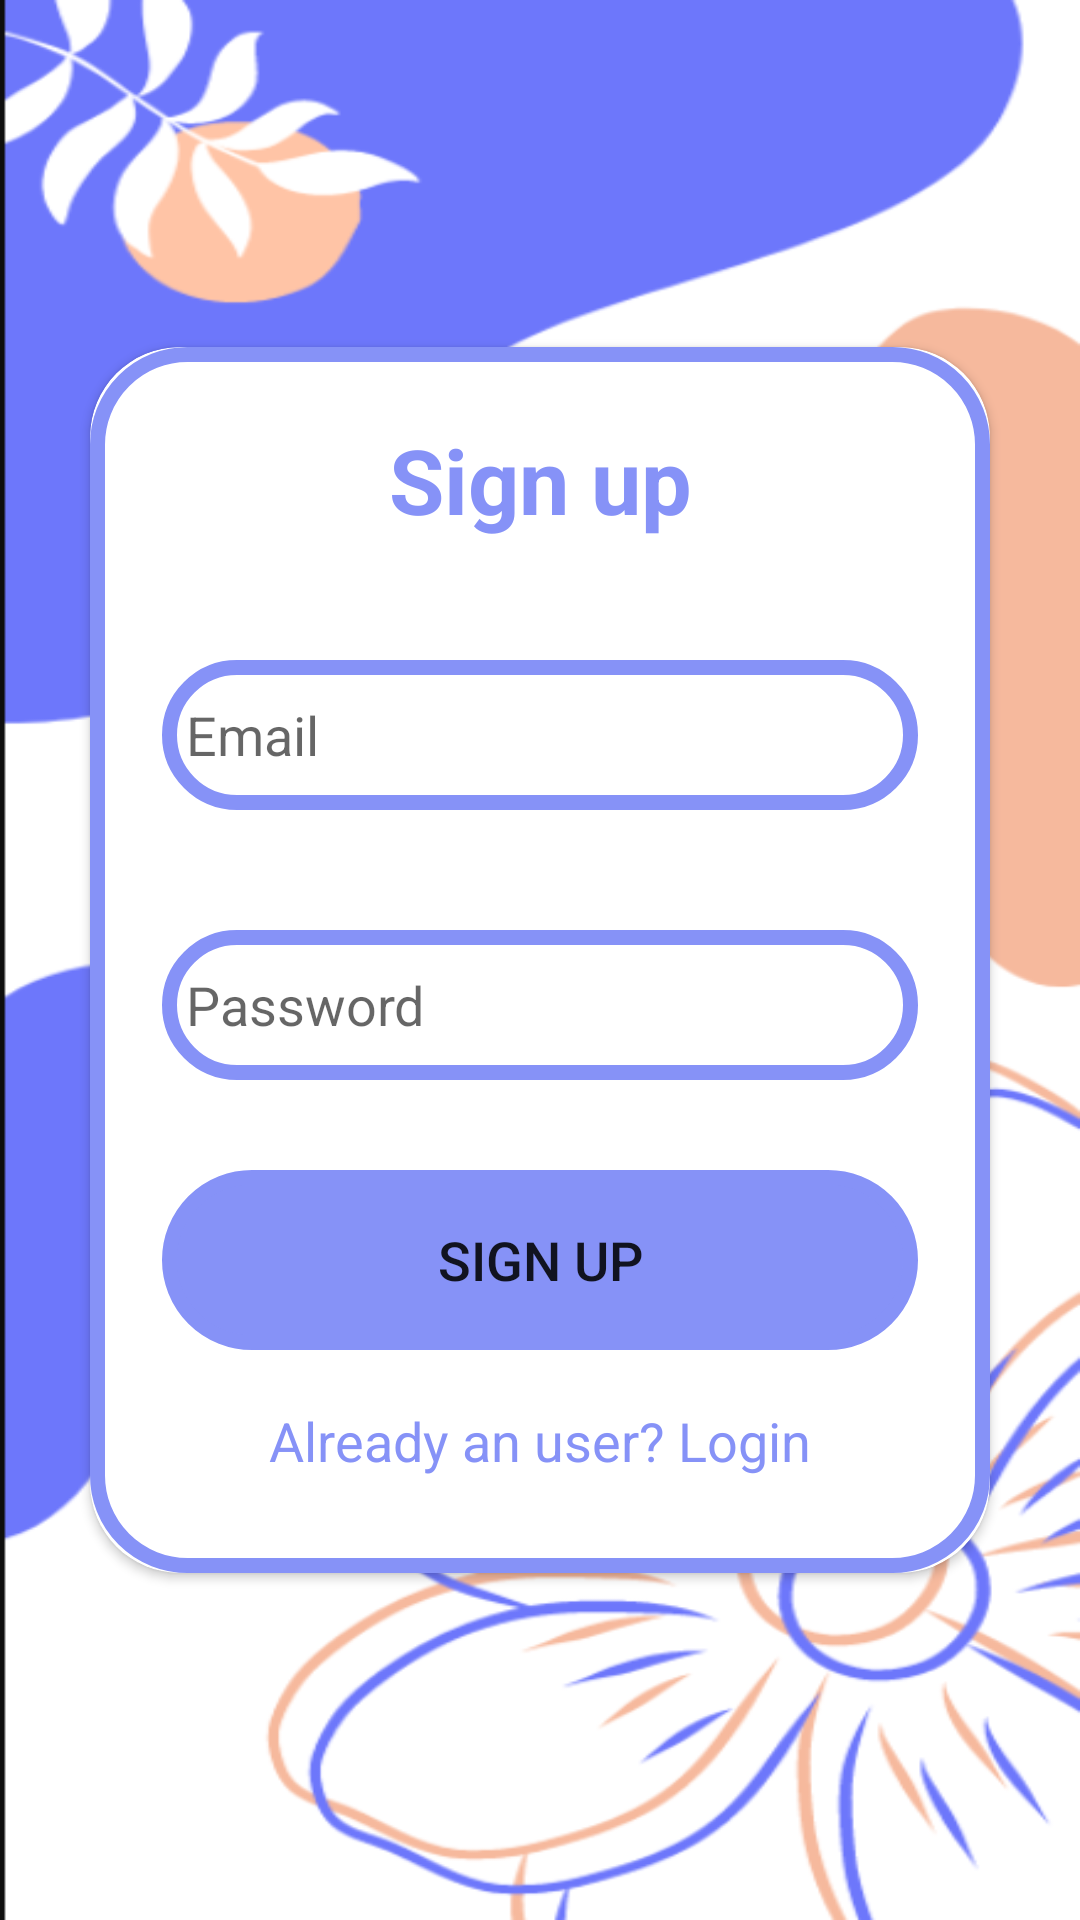

Reconstruct the res/layout file that produces this screen, plus the resources it refers to.
<!-- AndroidManifest.xml: application theme Theme.AppCompat.DayNight.NoActionBar -->
<!-- res/layout/activity_sign_up.xml -->
<?xml version="1.0" encoding="utf-8"?>
<LinearLayout
    xmlns:android="http://schemas.android.com/apk/res/android"
    xmlns:app="http://schemas.android.com/apk/res-auto"
    xmlns:tools="http://schemas.android.com/tools"
    android:layout_width="match_parent"
    android:layout_height="match_parent"
    android:orientation="vertical"
    android:gravity="center"
    android:background="@drawable/pagebkg"
    tools:context=".SignUpActivity">

    <androidx.cardview.widget.CardView
        android:layout_width="match_parent"
        android:layout_height="wrap_content"
        android:layout_margin="30dp"
        android:textAlignment="center"
        android:elevation="20dp"
        app:cardCornerRadius="30dp"
       >

        <LinearLayout
            android:layout_width="match_parent"
            android:layout_height="wrap_content"
            android:layout_gravity="center_horizontal"
            android:background="@drawable/custom_edittext"
            android:orientation="vertical"
            android:padding="24dp">

            <TextView
                android:layout_width="match_parent"
                android:layout_height="wrap_content"
                android:text="Sign up"
                android:textAlignment="center"
                android:textColor="@color/lavender"
                android:textSize="30sp"
                android:textStyle="bold" />

            <EditText
                android:id="@+id/signup_email"
                android:layout_width="match_parent"
                android:layout_height="50dp"
                android:layout_marginTop="40dp"
                android:background="@drawable/custom_edittext"
                android:drawableLeft="@drawable/baseline_person_24"
                android:drawablePadding="8dp"
                android:hint="Email"
                android:padding="8dp"
                android:textColor="@color/lavender" />


            <EditText
                android:id="@+id/signup_password"
                android:layout_width="match_parent"
                android:layout_height="50dp"
                android:layout_marginTop="40dp"
                android:background="@drawable/custom_edittext"
                android:drawableLeft="@drawable/baseline_lock_24"
                android:drawablePadding="8dp"
                android:hint="Password"
                android:padding="8dp"
                android:textColor="@color/lavender" />

            <Button
                android:id="@+id/signup_button"
                android:layout_width="match_parent"
                android:layout_height="60dp"
                android:layout_marginTop="30dp"
                android:background="@drawable/custom_edittext"
                android:backgroundTint="@color/lavender"
                android:text="Sign Up"
                android:textSize="18sp" />

            <TextView
                android:id="@+id/loginRedirectText"
                android:layout_width="wrap_content"
                android:layout_height="wrap_content"
                android:layout_gravity="center"
                android:layout_marginTop="10dp"
                android:padding="8dp"
                android:text="Already an user? Login"
                android:textColor="@color/lavender"
                android:textSize="18sp" />

        </LinearLayout>
    </androidx.cardview.widget.CardView>

</LinearLayout>
<!-- resources referenced by this layout -->
<resources>
  <color name="lavender">#8692f7</color>
  <!-- drawable custom_edittext (drawable) -->
  <?xml version="1.0" encoding="utf-8"?>
  <shape xmlns:android="http://schemas.android.com/apk/res/android"
      android:shape="rectangle">
      <stroke
          android:width="5dp"
          android:color="@color/lavender"/>
  
      <corners android:radius="30dp"
          />
  </shape>
  <!-- drawable pagebkg: png bitmap (drawable, 94999 bytes) -->
</resources>
